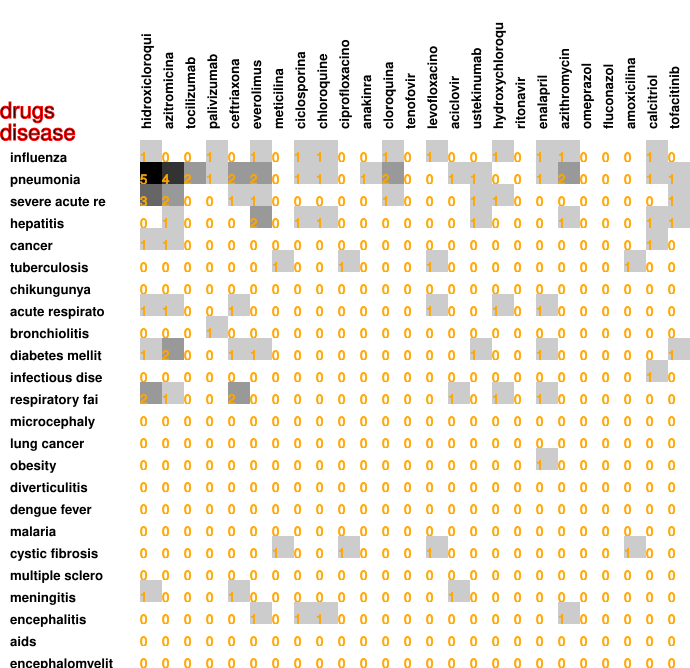

The table this chart was drawn from, first rows:
1, 0, 0, 1, 0, 1, 0, 1, 1, 0, 0, 1, 0, 1, 0, 0, 1, 0, 1, 1, 0, 0, 0, 1
5, 4, 2, 1, 2, 2, 0, 1, 1, 0, 1, 2, 0, 0, 1, 1, 0, 0, 1, 2, 0, 0, 0, 1
3, 2, 0, 0, 1, 1, 0, 0, 0, 0, 0, 1, 0, 0, 0, 1, 1, 0, 0, 0, 0, 0, 0, 0
0, 1, 0, 0, 0, 2, 0, 1, 1, 0, 0, 0, 0, 0, 0, 1, 0, 0, 0, 1, 0, 0, 0, 1
1, 1, 0, 0, 0, 0, 0, 0, 0, 0, 0, 0, 0, 0, 0, 0, 0, 0, 0, 0, 0, 0, 0, 1
0, 0, 0, 0, 0, 0, 1, 0, 0, 1, 0, 0, 0, 1, 0, 0, 0, 0, 0, 0, 0, 0, 1, 0
0, 0, 0, 0, 0, 0, 0, 0, 0, 0, 0, 0, 0, 0, 0, 0, 0, 0, 0, 0, 0, 0, 0, 0
1, 1, 0, 0, 1, 0, 0, 0, 0, 0, 0, 0, 0, 1, 0, 0, 1, 0, 1, 0, 0, 0, 0, 0
0, 0, 0, 1, 0, 0, 0, 0, 0, 0, 0, 0, 0, 0, 0, 0, 0, 0, 0, 0, 0, 0, 0, 0
1, 2, 0, 0, 1, 1, 0, 0, 0, 0, 0, 0, 0, 0, 0, 1, 0, 0, 1, 0, 0, 0, 0, 0
0, 0, 0, 0, 0, 0, 0, 0, 0, 0, 0, 0, 0, 0, 0, 0, 0, 0, 0, 0, 0, 0, 0, 1
2, 1, 0, 0, 2, 0, 0, 0, 0, 0, 0, 0, 0, 0, 1, 0, 1, 0, 1, 0, 0, 0, 0, 0
0, 0, 0, 0, 0, 0, 0, 0, 0, 0, 0, 0, 0, 0, 0, 0, 0, 0, 0, 0, 0, 0, 0, 0
0, 0, 0, 0, 0, 0, 0, 0, 0, 0, 0, 0, 0, 0, 0, 0, 0, 0, 0, 0, 0, 0, 0, 0
0, 0, 0, 0, 0, 0, 0, 0, 0, 0, 0, 0, 0, 0, 0, 0, 0, 0, 1, 0, 0, 0, 0, 0
0, 0, 0, 0, 0, 0, 0, 0, 0, 0, 0, 0, 0, 0, 0, 0, 0, 0, 0, 0, 0, 0, 0, 0
0, 0, 0, 0, 0, 0, 0, 0, 0, 0, 0, 0, 0, 0, 0, 0, 0, 0, 0, 0, 0, 0, 0, 0
0, 0, 0, 0, 0, 0, 0, 0, 0, 0, 0, 0, 0, 0, 0, 0, 0, 0, 0, 0, 0, 0, 0, 0
0, 0, 0, 0, 0, 0, 1, 0, 0, 1, 0, 0, 0, 1, 0, 0, 0, 0, 0, 0, 0, 0, 1, 0
0, 0, 0, 0, 0, 0, 0, 0, 0, 0, 0, 0, 0, 0, 0, 0, 0, 0, 0, 0, 0, 0, 0, 0
1, 0, 0, 0, 1, 0, 0, 0, 0, 0, 0, 0, 0, 0, 1, 0, 0, 0, 0, 0, 0, 0, 0, 0
0, 0, 0, 0, 0, 1, 0, 1, 1, 0, 0, 0, 0, 0, 0, 0, 0, 0, 0, 1, 0, 0, 0, 0
0, 0, 0, 0, 0, 0, 0, 0, 0, 0, 0, 0, 0, 0, 0, 0, 0, 0, 0, 0, 0, 0, 0, 0
0, 0, 0, 0, 0, 0, 0, 0, 0, 0, 0, 0, 0, 0, 0, 0, 0, 0, 0, 0, 0, 0, 0, 0
0, 0, 0, 0, 0, 0, 0, 0, 0, 0, 0, 0, 0, 0, 0, 0, 0, 0, 0, 0, 0, 0, 0, 0
